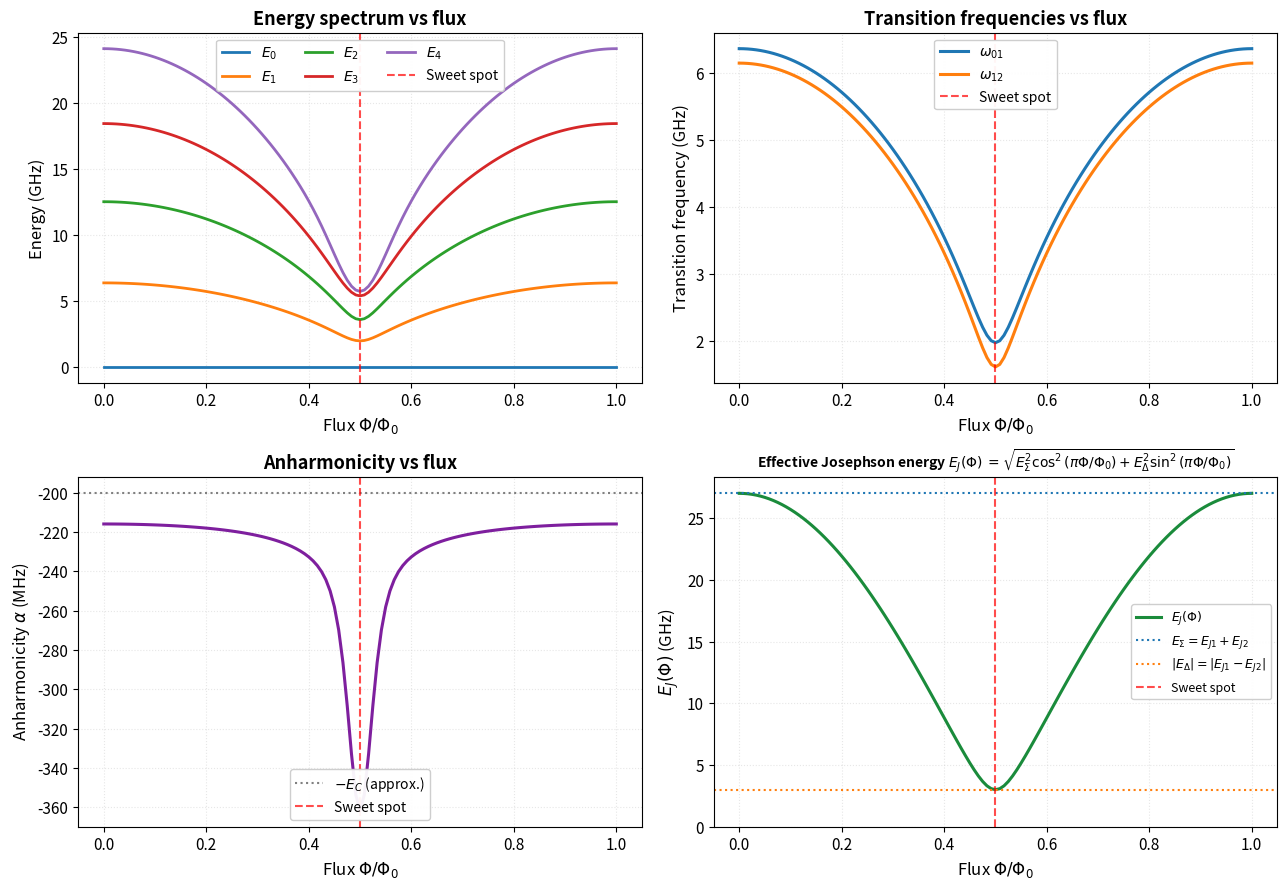

The matplotlib source for this figure:
"""
Regenerate Fig 2.12 (asymmetric_squid_spectrum.png) — the asymmetric-SQUID
transmon spectrum vs external flux. The panel (d) title is updated to
remove the generic 'Eq. 1' reference and replace it with a self-contained
formula label.

Numerical parameters (from Tab. 2.4 'squid_design_params' of the thesis):
  E_Sigma = E_J1 + E_J2 = 27 GHz
  E_Delta = E_J1 - E_J2 = 3 GHz  (asymmetry d = E_Delta/E_Sigma = 11.1%)
  E_C     = 200 MHz
"""
import numpy as np
from scipy.sparse import diags
import scipy.sparse.linalg as spla
import matplotlib.pyplot as plt

plt.rcParams.update({
    'font.family': 'sans-serif',
    'font.size': 11,
    'axes.labelsize': 12,
    'axes.titlesize': 13,
    'figure.dpi': 120,
    'savefig.bbox': 'tight',
})

# Parameters (in GHz)
E_Sigma = 27.0
E_Delta = 3.0
E_C = 0.200

# Effective Josephson energy E_J(Phi)
def E_J(phi_over_phi0):
    """Effective E_J(Phi) for asymmetric SQUID. Phi/Phi_0 in units of one."""
    return np.sqrt(
        E_Sigma**2 * np.cos(np.pi * phi_over_phi0)**2 +
        E_Delta**2 * np.sin(np.pi * phi_over_phi0)**2
    )

# Transmon Hamiltonian in charge basis: H = 4 E_C (n - n_g)^2 - E_J cos(phi)
# Diagonalize in charge basis truncated to |n|<=N
def transmon_levels(EJ, EC=E_C, ng=0.0, N=20, n_levels=5):
    """Return the first n_levels eigenvalues of the transmon Hamiltonian.
    All energies in GHz units.
    """
    dim = 2*N + 1
    n_vals = np.arange(-N, N+1)
    # Diagonal: 4 E_C (n - n_g)^2
    H_diag = 4*EC * (n_vals - ng)**2
    # Off-diagonal cos(phi) couples n -> n+1 and n -> n-1 with -E_J/2
    off = -EJ/2 * np.ones(dim-1)
    H = diags([off, H_diag, off], [-1, 0, 1], format='csr')
    eigs = np.sort(np.real(spla.eigsh(H, k=n_levels, which='SA', tol=1e-10)[0]))
    return eigs

# Compute spectrum vs flux
phi_grid = np.linspace(0, 1, 121)
n_levels = 5
levels = np.zeros((len(phi_grid), n_levels))
for i, p in enumerate(phi_grid):
    EJ = E_J(p)
    levels[i, :] = transmon_levels(EJ, n_levels=n_levels)

# Anchor to E0 = 0
E0 = levels[:, 0:1]
levels_shifted = levels - E0

# Transition frequencies
omega_01 = levels_shifted[:, 1]
omega_12 = levels_shifted[:, 2] - levels_shifted[:, 1]
alpha = omega_12 - omega_01  # GHz, in MHz below

# E_J(Phi) curve
EJ_curve = np.array([E_J(p) for p in phi_grid])

# ─── Build the 2x2 figure ───
fig, axes = plt.subplots(2, 2, figsize=(13, 9))

# Panel (a): Energy spectrum
ax = axes[0, 0]
colors = ['#1F77B4', '#FF7F0E', '#2CA02C', '#D62728', '#9467BD']
for i in range(n_levels):
    ax.plot(phi_grid, levels_shifted[:, i],
            color=colors[i], linewidth=2, label=f'$E_{i}$')
ax.axvline(0.5, color='red', linestyle='--', linewidth=1.5,
           alpha=0.7, label='Sweet spot')
ax.set_xlabel(r'Flux $\Phi/\Phi_0$')
ax.set_ylabel('Energy (GHz)')
ax.set_title('Energy spectrum vs flux', fontweight='bold')
ax.legend(loc='upper center', ncol=3, fontsize=10, framealpha=0.95)
ax.grid(alpha=0.3, linestyle=':')

# Panel (b): Transition frequencies
ax = axes[0, 1]
ax.plot(phi_grid, omega_01, color='#1F77B4', linewidth=2.2,
        label=r'$\omega_{01}$')
ax.plot(phi_grid, omega_12, color='#FF7F0E', linewidth=2.2,
        label=r'$\omega_{12}$')
ax.axvline(0.5, color='red', linestyle='--', linewidth=1.5,
           alpha=0.7, label='Sweet spot')
ax.set_xlabel(r'Flux $\Phi/\Phi_0$')
ax.set_ylabel('Transition frequency (GHz)')
ax.set_title('Transition frequencies vs flux', fontweight='bold')
ax.legend(loc='upper center', fontsize=10, framealpha=0.95)
ax.grid(alpha=0.3, linestyle=':')

# Panel (c): Anharmonicity
ax = axes[1, 0]
ax.plot(phi_grid, alpha * 1000, color='#7E1F9E', linewidth=2.2)
ax.axhline(-E_C * 1000, color='gray', linestyle=':', linewidth=1.5,
           label=r'$-E_C$ (approx.)')
ax.axvline(0.5, color='red', linestyle='--', linewidth=1.5,
           alpha=0.7, label='Sweet spot')
ax.set_xlabel(r'Flux $\Phi/\Phi_0$')
ax.set_ylabel(r'Anharmonicity $\alpha$ (MHz)')
ax.set_title('Anharmonicity vs flux', fontweight='bold')
ax.legend(loc='lower center', fontsize=10, framealpha=0.95)
ax.grid(alpha=0.3, linestyle=':')

# Panel (d): E_J(Phi)
ax = axes[1, 1]
ax.plot(phi_grid, EJ_curve, color='#1A8B3B', linewidth=2.2,
        label=r'$E_J(\Phi)$')
ax.axhline(E_Sigma, color='#1F77B4', linestyle=':', linewidth=1.5,
           label=r'$E_\Sigma = E_{J1} + E_{J2}$')
ax.axhline(abs(E_Delta), color='#FF7F0E', linestyle=':', linewidth=1.5,
           label=r'$|E_\Delta| = |E_{J1} - E_{J2}|$')
ax.axvline(0.5, color='red', linestyle='--', linewidth=1.5,
           alpha=0.7, label='Sweet spot')
ax.set_xlabel(r'Flux $\Phi/\Phi_0$')
ax.set_ylabel(r'$E_J(\Phi)$ (GHz)')
ax.set_title(r'Effective Josephson energy $E_J(\Phi)$ '
             r'$= \sqrt{E_\Sigma^2 \cos^2(\pi\Phi/\Phi_0) + E_\Delta^2 \sin^2(\pi\Phi/\Phi_0)}$',
             fontsize=10, fontweight='bold')
ax.legend(loc='center right', fontsize=9, framealpha=0.95)
ax.grid(alpha=0.3, linestyle=':')
ax.set_ylim(0, E_Sigma * 1.05)

plt.tight_layout()
plt.savefig('./asymmetric_squid_spectrum.pdf')
plt.savefig('./asymmetric_squid_spectrum.png', dpi=160)
print("Saved ./asymmetric_squid_spectrum.{pdf,png}")

# Sanity prints
print(f"\nAt sweet spot Phi=Phi_0/2 (index {np.argmin(np.abs(phi_grid-0.5))}):")
i_sw = np.argmin(np.abs(phi_grid - 0.5))
print(f"  E_J(Phi_0/2) = {EJ_curve[i_sw]:.3f} GHz")
print(f"  omega_01 = {omega_01[i_sw]:.4f} GHz")
print(f"  omega_12 = {omega_12[i_sw]:.4f} GHz")
print(f"  alpha    = {alpha[i_sw]*1000:.1f} MHz")
